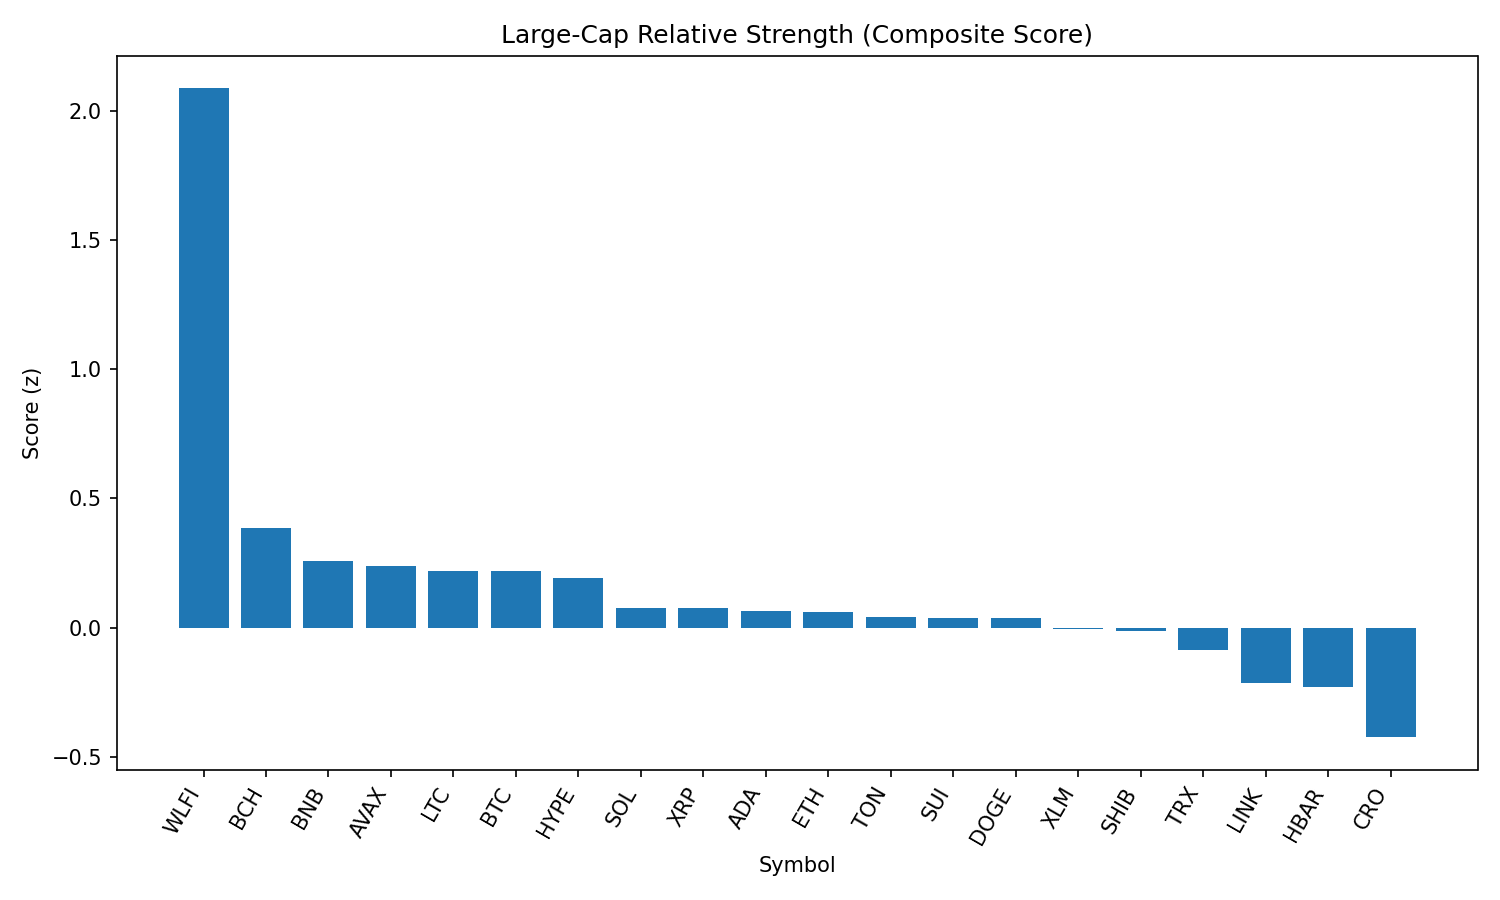

The table this chart was drawn from, first rows:
rank, name, symbol, price, pct_1h, pct_24h, pct_7d, pct_1h_vs_btc, pct_24h_vs_btc, pct_7d_vs_btc, market_cap_rank, market_cap, volume_usd, score
1, World Liberty Financial, WLFI, 0.2153, 3.159, 20.33, 0.0, 3.319, 21.53, -1.144, 35, 5878385259, 848848202, 2.088
2, Bitcoin Cash, BCH, 594.3, -0.1805, -2.686, 9.392, -0.02099, -1.492, 8.248, 19, 11840736845, 420552254, 0.3849
3, BNB, BNB, 857.7, -0.1863, 0.8199, -0.09624, -0.02677, 2.014, -1.24, 5, 119376142466, 980173104, 0.2587
4, Avalanche, AVAX, 24.36, -0.5566, -0.2753, 2.633, -0.3971, 0.9191, 1.489, 23, 10287328705, 283837648, 0.2378
5, Litecoin, LTC, 112.1, -0.1596, -0.8105, 1.854, -0.0001077, 0.384, 0.71, 28, 8558492089, 289656041, 0.2206
6, Bitcoin, BTC, 110069, -0.1595, -1.194, 1.144, 0.0, 0.0, 0.0, 1, 2192538699556, 22906107517, 0.2196
7, Hyperliquid, HYPE, 45.7, -0.05386, -2.602, 4.033, 0.1056, -1.408, 2.889, 17, 12367659211, 217422722, 0.1932
8, Solana, SOL, 200.3, 0.08786, -2.226, -0.3851, 0.2474, -1.031, -1.529, 6, 108426146775, 3243795906, 0.07627
9, XRP, XRP, 2.8, -0.05015, -1.955, -0.3549, 0.1093, -0.7603, -1.498, 4, 166788424383, 2338641445, 0.07467
10, Cardano, ADA, 0.8177, -0.0761, -1.979, -0.2908, 0.08339, -0.7841, -1.434, 11, 29851439325, 568182849, 0.06418
11, Ethereum, ETH, 4263, -0.185, -1.503, -2.064, -0.02548, -0.309, -3.208, 2, 514830747476, 14603595169, 0.06148
12, Toncoin, TON, 3.06, -0.01963, -1.341, -2.124, 0.1399, -0.1463, -3.268, 30, 7857768862, 99597783, 0.04196
13, Sui, SUI, 3.32, -0.2033, -2.784, 0.8986, -0.04383, -1.59, -0.245, 18, 11844906627, 471498923, 0.03713
14, Dogecoin, DOGE, 0.2134, -0.1995, -1.839, -0.8818, -0.03999, -0.6445, -2.025, 9, 32169912406, 1059771442, 0.03668
15, Stellar, XLM, 0.3532, -0.4496, -1.876, -0.983, -0.2901, -0.6818, -2.127, 21, 11215222655, 91843234, -0.006926
16, Shiba Inu, SHIB, 1.219e-05, -0.3717, -1.901, -1.32, -0.2122, -0.7063, -2.464, 31, 7181572059, 115864814, -0.01181
17, TRON, TRX, 0.326, -0.1624, -2.031, -3.718, -0.002906, -0.8363, -4.862, 10, 30869879472, 576167237, -0.08717
18, Chainlink, LINK, 21.96, -0.535, -1.848, -6.027, -0.3755, -0.6535, -7.17, 13, 14881180377, 558474133, -0.2148
19, Hedera, HBAR, 0.214, -0.5529, -2.467, -5.193, -0.3934, -1.272, -6.336, 25, 9068845100, 93036047, -0.23
20, Cronos, CRO, 0.2669, -0.2241, 0.06642, -15.7, -0.06457, 1.261, -16.84, 26, 8970247573, 82568848, -0.4248
21, Figure Heloc, FIGR_HELOC, 0.8837, -14.01, -14.58, -10.98, -13.85, -13.39, -12.12, 22, 10820946911, 645842, -3.081
